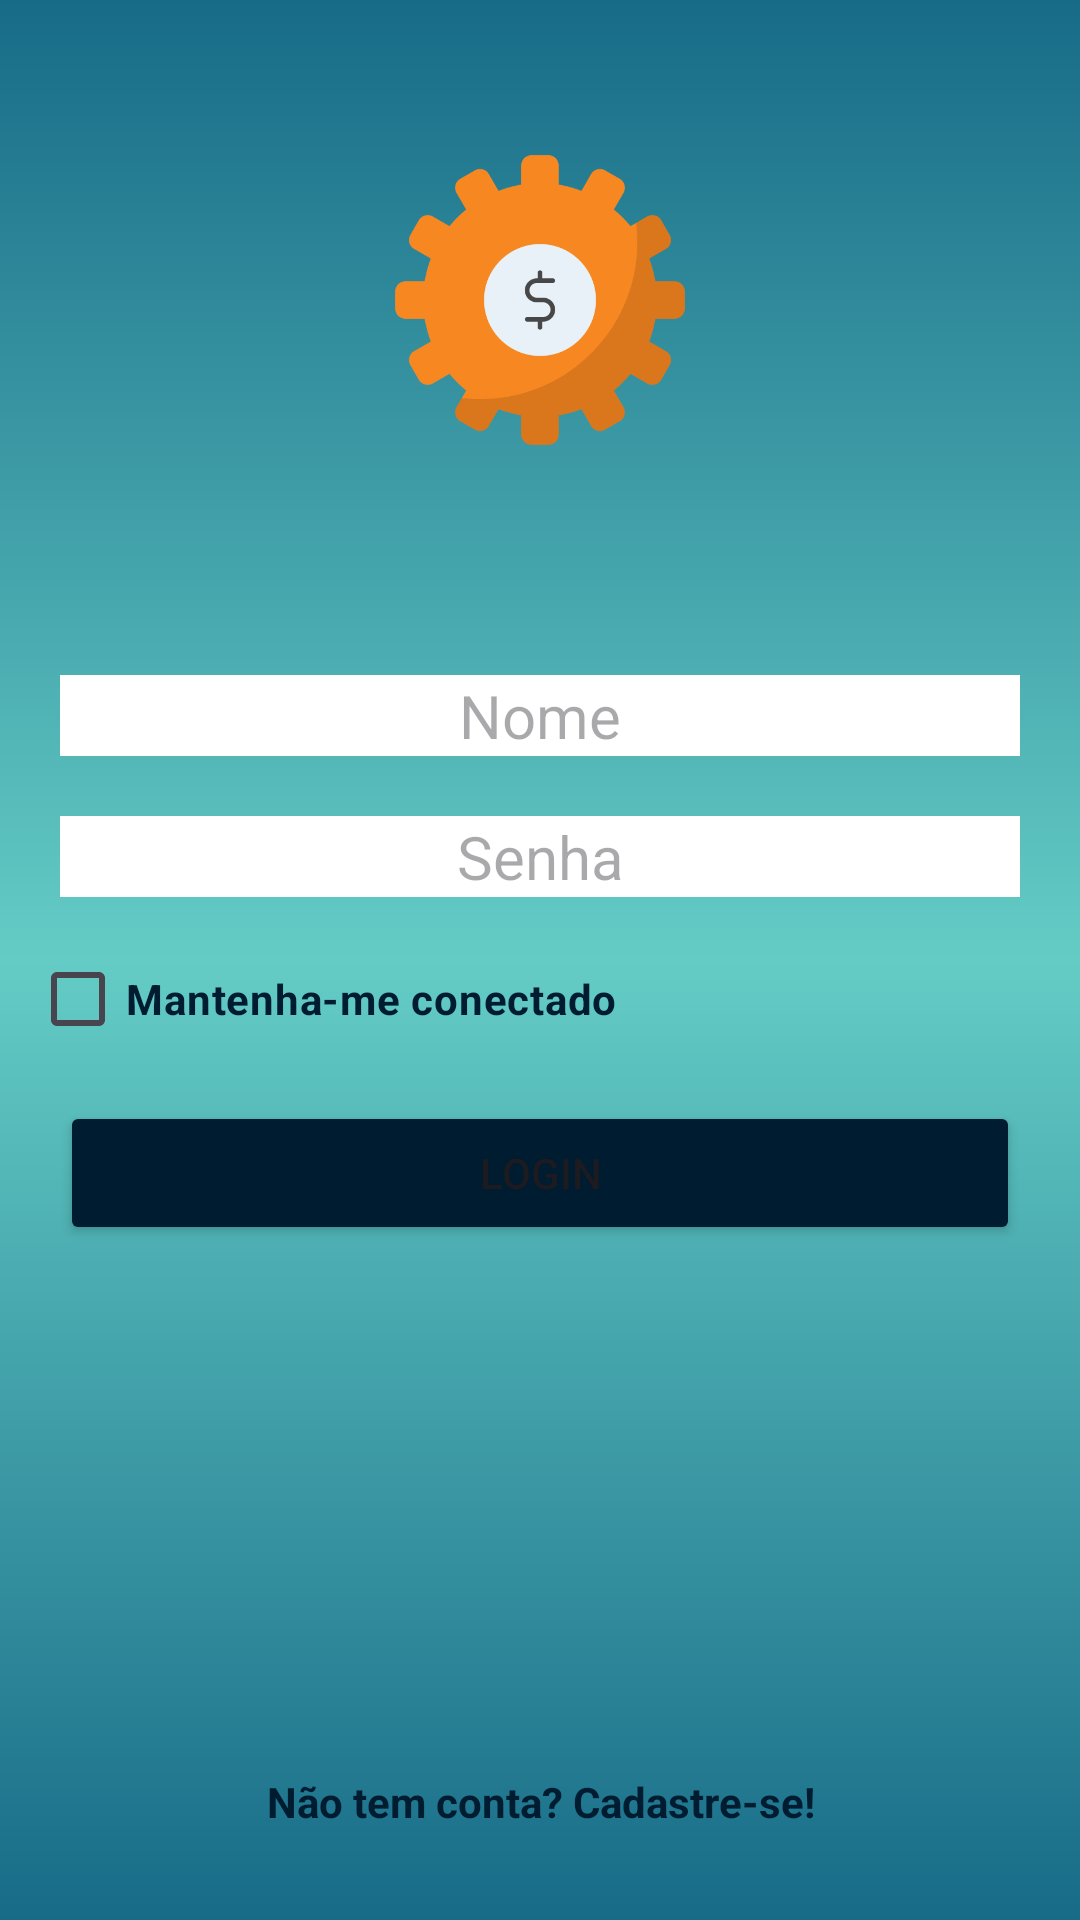

The Android layout XML behind this screen, and the referenced resources:
<!-- AndroidManifest.xml: application theme Theme.GestorFinanceiro -->
<!-- res/layout/activity_login.xml -->
<?xml version="1.0" encoding="utf-8"?>
<RelativeLayout xmlns:android="http://schemas.android.com/apk/res/android"
    xmlns:app="http://schemas.android.com/apk/res-auto"
    xmlns:tools="http://schemas.android.com/tools"
    android:layout_width="match_parent"
    android:layout_height="match_parent"
    android:background="@drawable/background"
    tools:context=".ui.LoginActivity">

    <ImageView
        android:layout_width="match_parent"
        android:layout_height="100dp"
        android:layout_alignParentTop="true"
        android:layout_margin="50dp"
        android:src="@drawable/logo" />

    <LinearLayout
        android:layout_width="match_parent"
        android:layout_height="wrap_content"
        android:layout_centerInParent="true"
        android:orientation="vertical"
        android:padding="10dp">

        <EditText
            android:id="@+id/edit_nome_usuario"
            android:layout_width="match_parent"
            android:layout_height="wrap_content"
            android:layout_margin="10dp"
            android:background="@color/white"
            android:drawableStart="@drawable/baseline_person_24"
            android:gravity="center"
            android:hint="Nome"
            android:textSize="20sp" />

        <EditText
            android:id="@+id/edit_senha"
            android:layout_width="match_parent"
            android:layout_height="wrap_content"
            android:layout_margin="10dp"
            android:background="@color/white"
            android:drawableStart="@drawable/baseline_lock_24"
            android:gravity="center"
            android:hint="Senha"
            android:inputType="textPassword"
            android:textSize="20sp" />

        <CheckBox
            android:id="@+id/checkbox_manter_conectado"
            android:layout_width="match_parent"
            android:layout_height="wrap_content"
            android:text="Mantenha-me conectado"
            android:textColor="@color/dark_blue"
            android:textStyle="bold" />

        <Button
            android:id="@+id/button_login"
            android:layout_width="match_parent"
            android:layout_height="wrap_content"
            android:layout_margin="10dp"
            android:backgroundTint="@color/dark_blue"
            android:text="Login" />

    </LinearLayout>

    <TextView
        android:id="@+id/text_cadastrar"
        android:layout_width="match_parent"
        android:layout_height="wrap_content"
        android:layout_alignParentBottom="true"
        android:layout_margin="30dp"
        android:gravity="center"
        android:text="Não tem conta? Cadastre-se!"
        android:textColor="@color/dark_blue"
        android:textStyle="bold" />

</RelativeLayout>
<!-- resources referenced by this layout -->
<resources>
  <color name="dark_blue">#001C30</color>
  <color name="white">#FFFFFFFF</color>
  <!-- drawable background (drawable) -->
  <?xml version="1.0" encoding="utf-8"?>
  <shape xmlns:android="http://schemas.android.com/apk/res/android">
  
      <gradient
          android:startColor="@color/midle_blue"
          android:centerColor="@color/midle_green"
          android:endColor="@color/midle_blue"
          android:angle="90"/>
  
  </shape>
  <!-- drawable logo: png bitmap (drawable, 25443 bytes) -->
  <style name="Theme.GestorFinanceiro" parent="Base.Theme.GestorFinanceiro" />
  <color name="midle_blue">#176B87</color>
  <color name="midle_green">#64CCC5</color>
  <style name="Base.Theme.GestorFinanceiro" parent="Theme.Material3.DayNight.NoActionBar">
          
          
          <item name="colorPrimary">@color/black</item>
          <item name="colorPrimaryDark">@color/black</item>
          <item name="android:navigationBarColor">@color/black</item>
  
      </style>
  <color name="black">#FF000000</color>
</resources>
